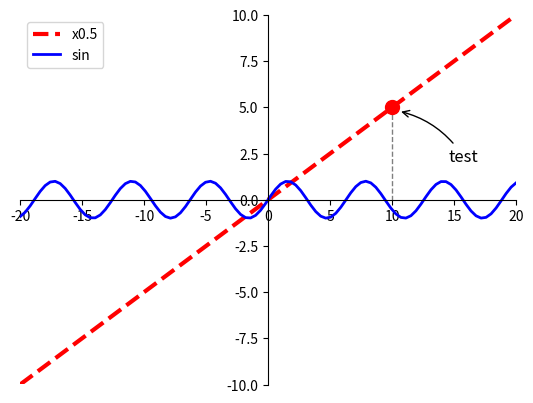

Generate this figure with matplotlib:
import numpy as np
from matplotlib import pyplot as plt

ax = np.linspace(-20, 20, 100)
ay = ax*0.5
by = np.sin(ax)
cx = 10
cy = cx*0.5

plt.plot(ax, ay, color='red', linewidth=3.0, linestyle='dashed', label='x0.5', zorder=2)
plt.plot(ax, by, color='blue', linewidth=2.0, linestyle='solid', label='sin', zorder=2)
# 繪製垂直虛線
plt.plot([cx, cx,],[cy, 0,], color='black', linewidth=1.0, linestyle='dashed', zorder=1, alpha=0.5)
# 加上單一圓點 ( 還不清楚參數設定，待研究... )
plt.scatter(cx, cy, s=100, color='red', zorder=2)

# 繪製 annotate ( 還不清楚參數設定，待研究... )
plt.annotate('test', xy=(cx+0.5, cy-0.2), xycoords='data', xytext=(+36, -36),
             textcoords='offset points', fontsize=12,
             arrowprops=dict(arrowstyle='->', connectionstyle="arc3,rad=.2"))


plt.legend(loc='best')

plt.ylim((-10, 10))  # 設定 x 和 y 的邊界值
plt.xlim((-20, 20))

xx = plt.gca()  # 設定座標軸位置
xx.spines['right'].set_color('none')
xx.spines['top'].set_color('none')
xx.spines['bottom'].set_position(('data', 0))
xx.spines['left'].set_position(('data', 0))



plt.show()
